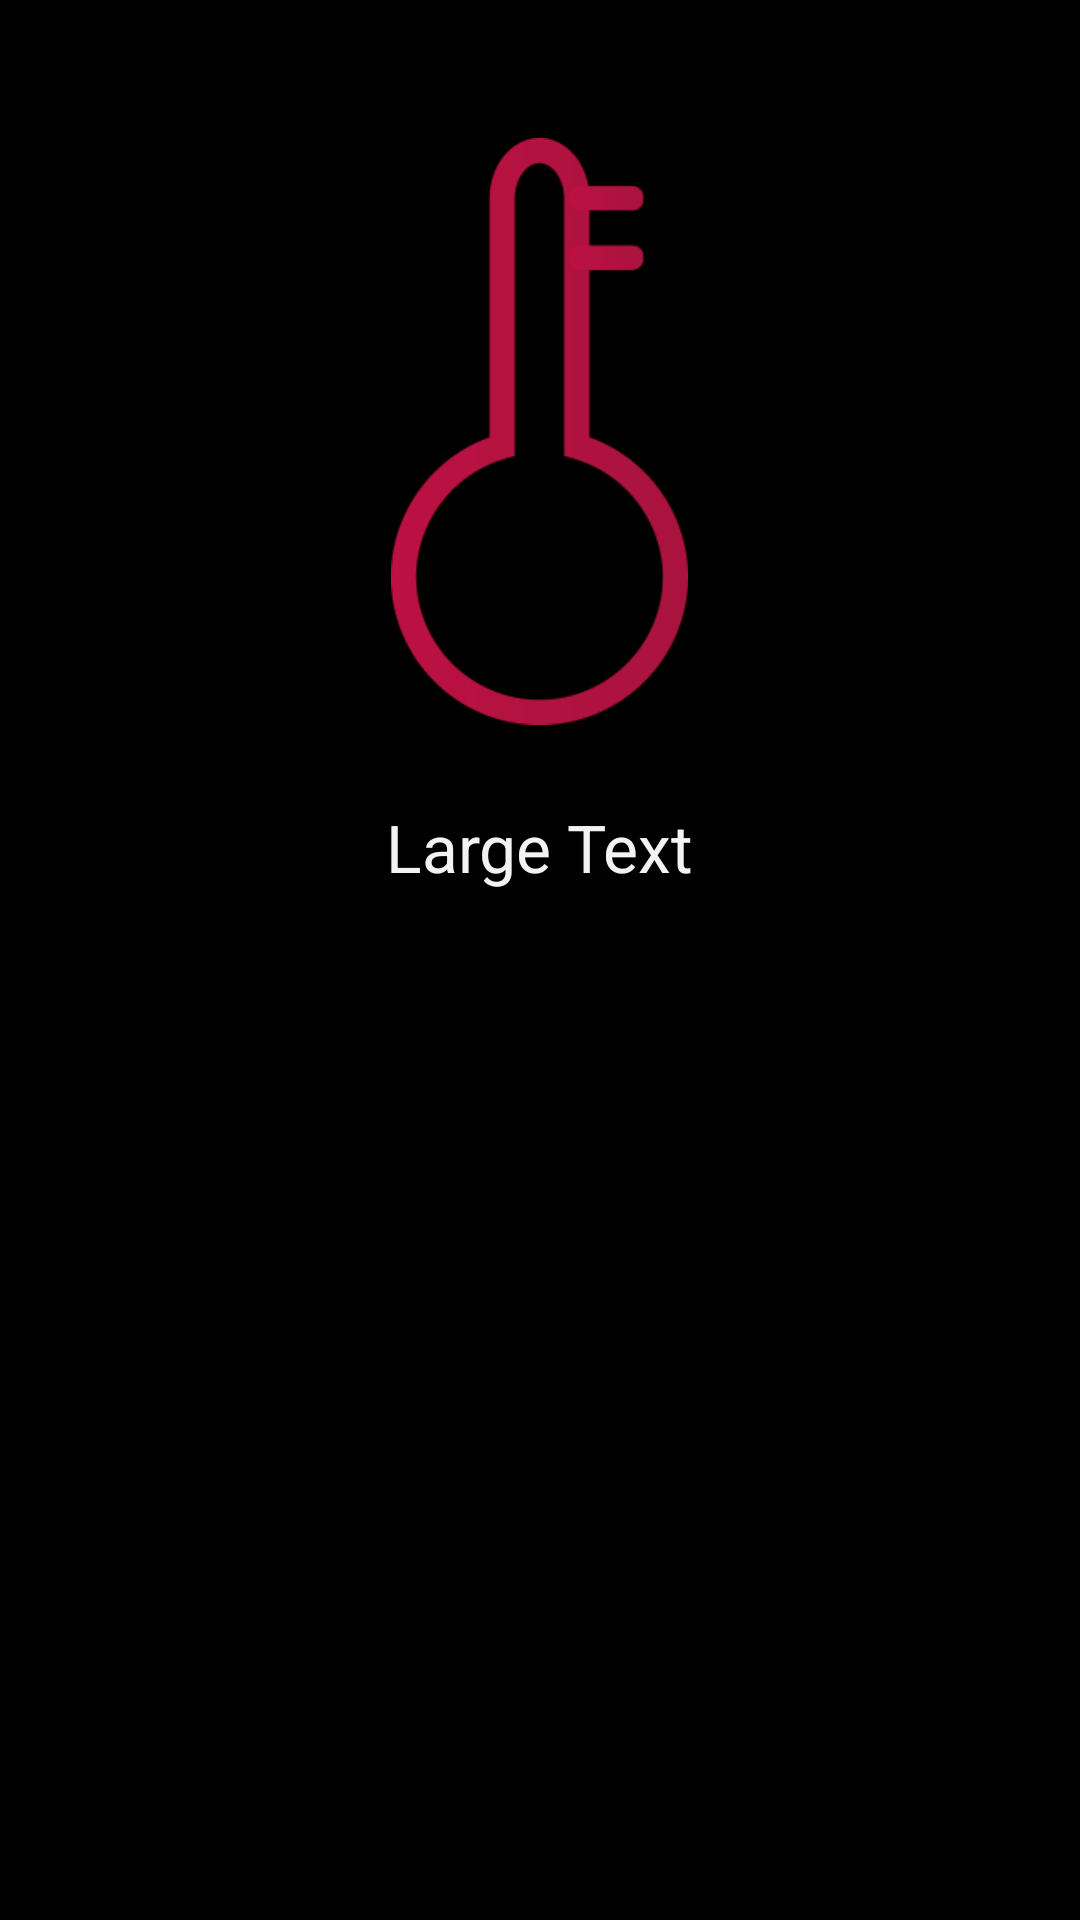

Reconstruct the res/layout file that produces this screen, plus the resources it refers to.
<!-- AndroidManifest.xml: application theme android:Theme.Holo -->
<!-- res/layout/temp_layout.xml -->
<?xml version="1.0" encoding="utf-8"?>
<RelativeLayout xmlns:android="http://schemas.android.com/apk/res/android"
    android:layout_width="match_parent"
    android:layout_height="match_parent" >

    <ImageView
        android:id="@+id/imageView1"
        android:layout_width="wrap_content"
        android:layout_height="wrap_content"
        android:layout_alignParentTop="true"
        android:layout_centerHorizontal="true"
        android:layout_marginTop="46dp"
        android:src="@drawable/ic_temp" />

    <TextView
        android:id="@+id/tempTextView"
        android:layout_width="wrap_content"
        android:layout_height="wrap_content"
        android:layout_below="@+id/imageView1"
        android:layout_centerHorizontal="true"
        android:layout_marginTop="26dp"
        android:text="Large Text"
        android:textAppearance="?android:attr/textAppearanceLarge" 
        />

</RelativeLayout>
<!-- resources referenced by this layout -->
<resources>
  <!-- drawable ic_temp: png bitmap (drawable-hdpi, 11776 bytes) -->
</resources>
